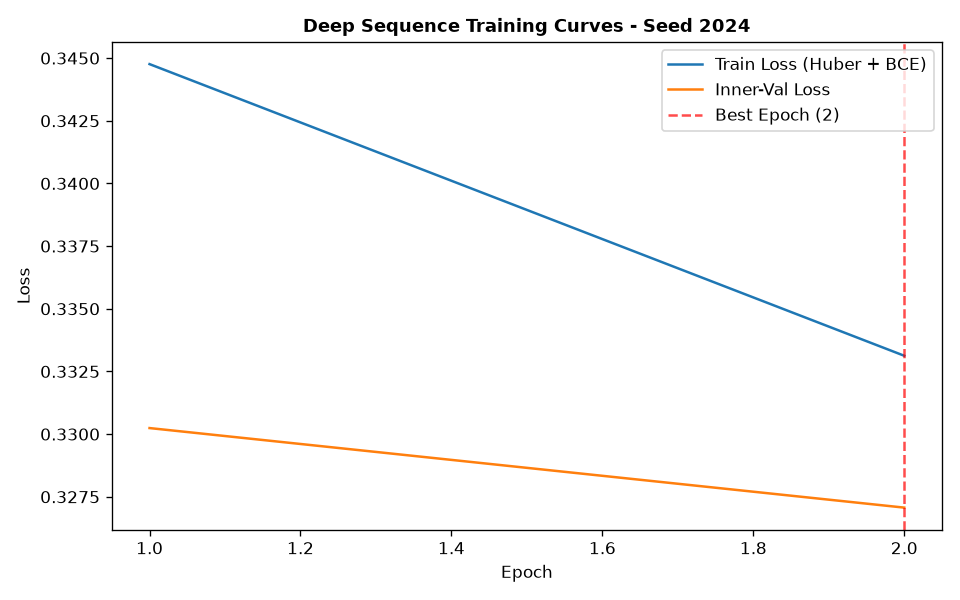

The table this chart was drawn from, first rows:
epoch, train_loss, train_ret_loss, train_dir_loss, val_loss, val_ret_loss, val_dir_loss, lr
1, 0.3448, 0.002496, 0.6845, 0.3302, 0.0008055, 0.6589, 0.001
2, 0.3331, 0.001602, 0.663, 0.3271, 0.0006101, 0.6529, 0.001
